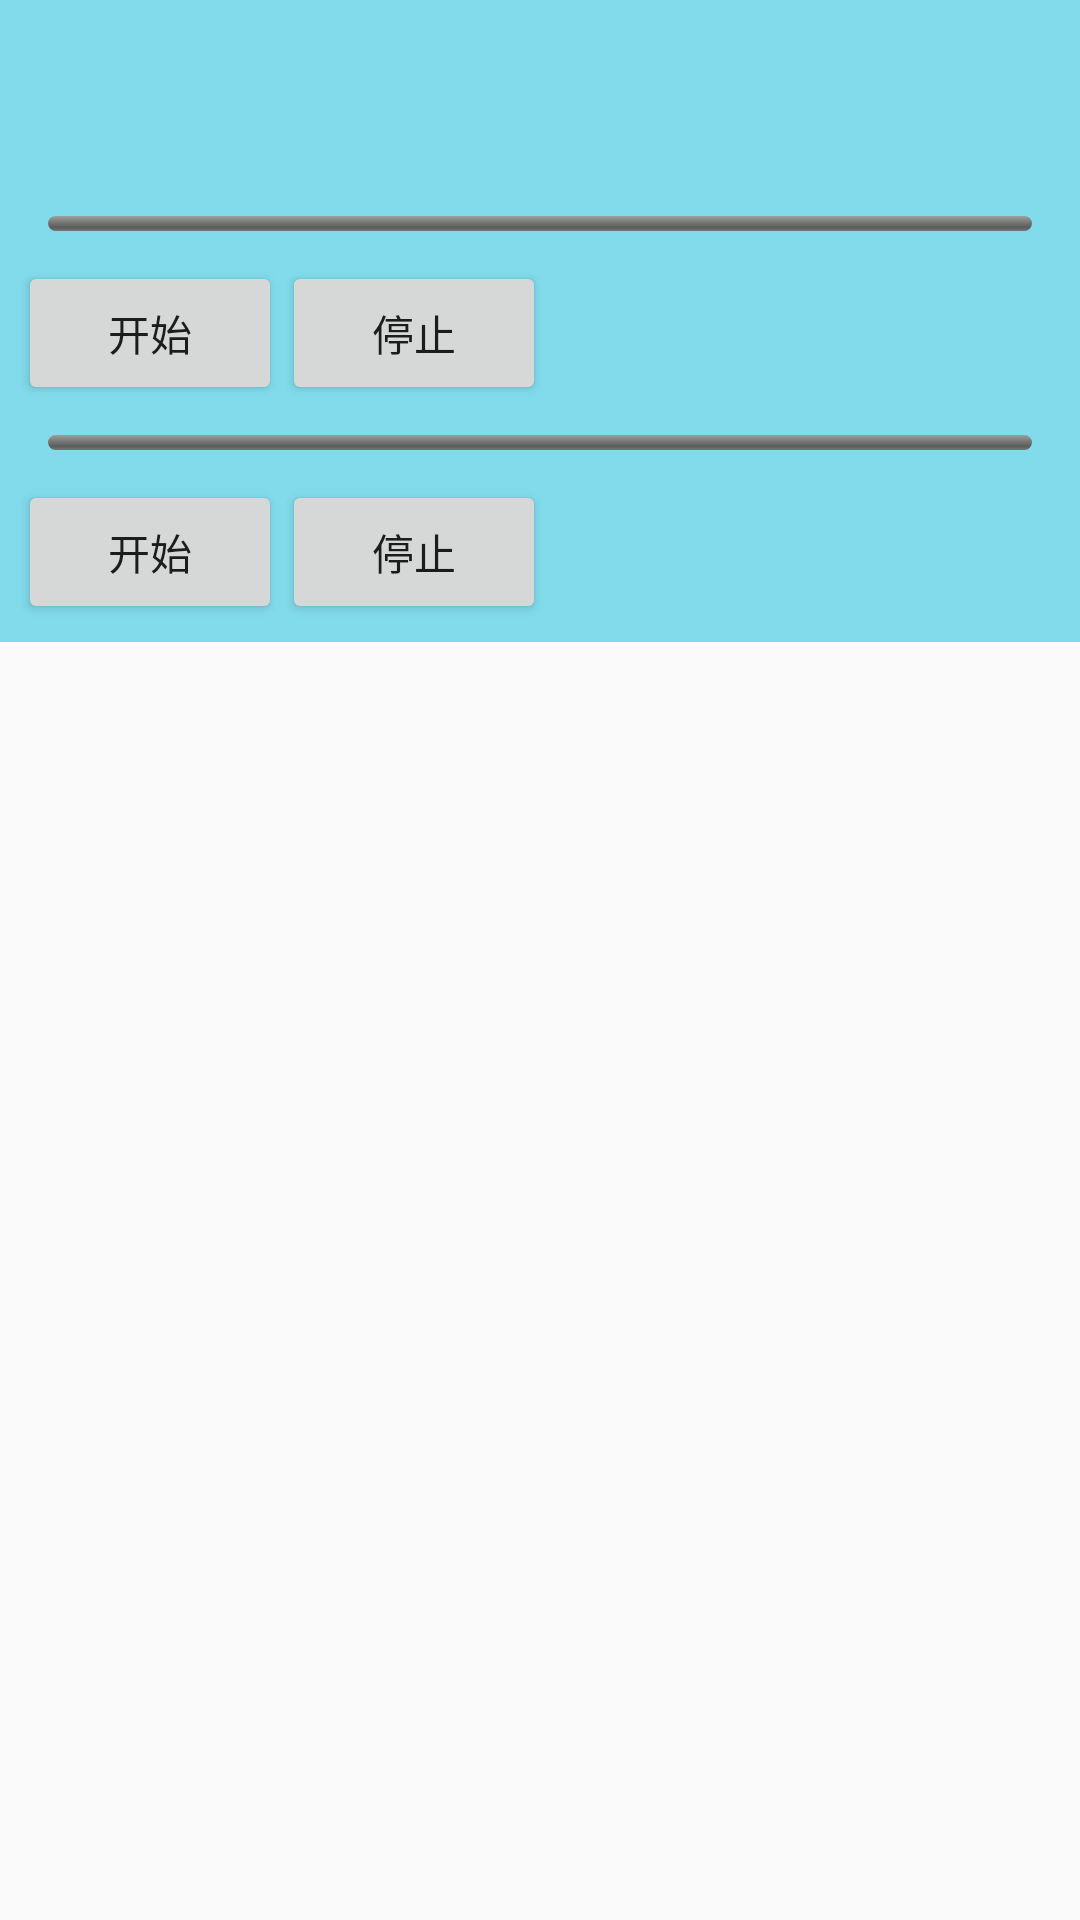

This screen was rendered from an Android layout file. Write that file and the resources it references.
<!-- AndroidManifest.xml: activity theme AppTheme.NoActionBar -->
<!-- res/layout/activity_search.xml -->
<?xml version="1.0" encoding="utf-8"?>

<LinearLayout
    xmlns:android="http://schemas.android.com/apk/res/android"
    xmlns:app="http://schemas.android.com/apk/res-auto"
    xmlns:tools="http://schemas.android.com/tools"
    android:layout_width="match_parent"
    android:layout_height="match_parent"
    android:orientation="vertical"
    android:fitsSystemWindows="true"
    tools:context=".Activity.SearchActivity"
    >

    <androidx.appcompat.widget.Toolbar
        android:id="@+id/search_toolbar"
        android:layout_width="match_parent"
        android:layout_height="?attr/actionBarSize"
        android:background="?attr/colorPrimary"
        app:titleTextColor="@color/white"
        android:theme="@style/AppTheme.NoActionBar"
        >

    </androidx.appcompat.widget.Toolbar>
    <RelativeLayout
        android:id="@+id/search_layout"
        android:layout_width="match_parent"
        android:layout_height="wrap_content"
        android:layout_below="@+id/search_toolbar"
        android:background="@color/colorPrimary"
        android:padding="6dp">

        <LinearLayout
            android:layout_width="match_parent"
            android:layout_height="wrap_content"
            android:orientation="vertical">
            <ProgressBar
                android:layout_margin="10dp"
                android:layout_marginTop="20dp"
                android:id="@+id/progress"
                android:layout_width="match_parent"
                android:layout_height="5dp"
                style="@android:style/Widget.ProgressBar.Horizontal"/>
            <LinearLayout
                android:layout_width="match_parent"
                android:layout_height="wrap_content"
                android:layout_below="@id/progress"
                android:orientation="horizontal">

                <Button
                    android:id="@+id/startbbb"
                    android:layout_width="wrap_content"
                    android:layout_height="wrap_content"
                    android:text="开始" />
                <Button
                    android:id="@+id/stopaaa"
                    android:layout_width="wrap_content"
                    android:layout_height="wrap_content"
                    android:text="停止"/>
            </LinearLayout>
            <ProgressBar
                android:layout_margin="10dp"
                android:layout_marginTop="20dp"
                android:id="@+id/progress2"
                android:layout_width="match_parent"
                android:layout_height="5dp"
                style="@android:style/Widget.ProgressBar.Horizontal"/>
            <LinearLayout
                android:layout_width="match_parent"
                android:layout_height="wrap_content"
                android:layout_below="@id/progress2"
                android:orientation="horizontal">
                <Button
                    android:id="@+id/startnew"
                    android:layout_width="wrap_content"
                    android:layout_height="wrap_content"
                    android:text="开始" />
                <Button
                    android:id="@+id/stopnew"
                    android:layout_width="wrap_content"
                    android:layout_height="wrap_content"
                    android:text="停止"/>
            </LinearLayout>
        </LinearLayout>
    </RelativeLayout>


</LinearLayout>
<!-- resources referenced by this layout -->
<resources>
  <color name="colorPrimary">#81dbeb</color>
  <color name="white">#ffffff</color>
  <style name="AppTheme.NoActionBar">
          <item name="windowActionBar">false</item>
          <item name="windowNoTitle">true</item>
      </style>
</resources>
